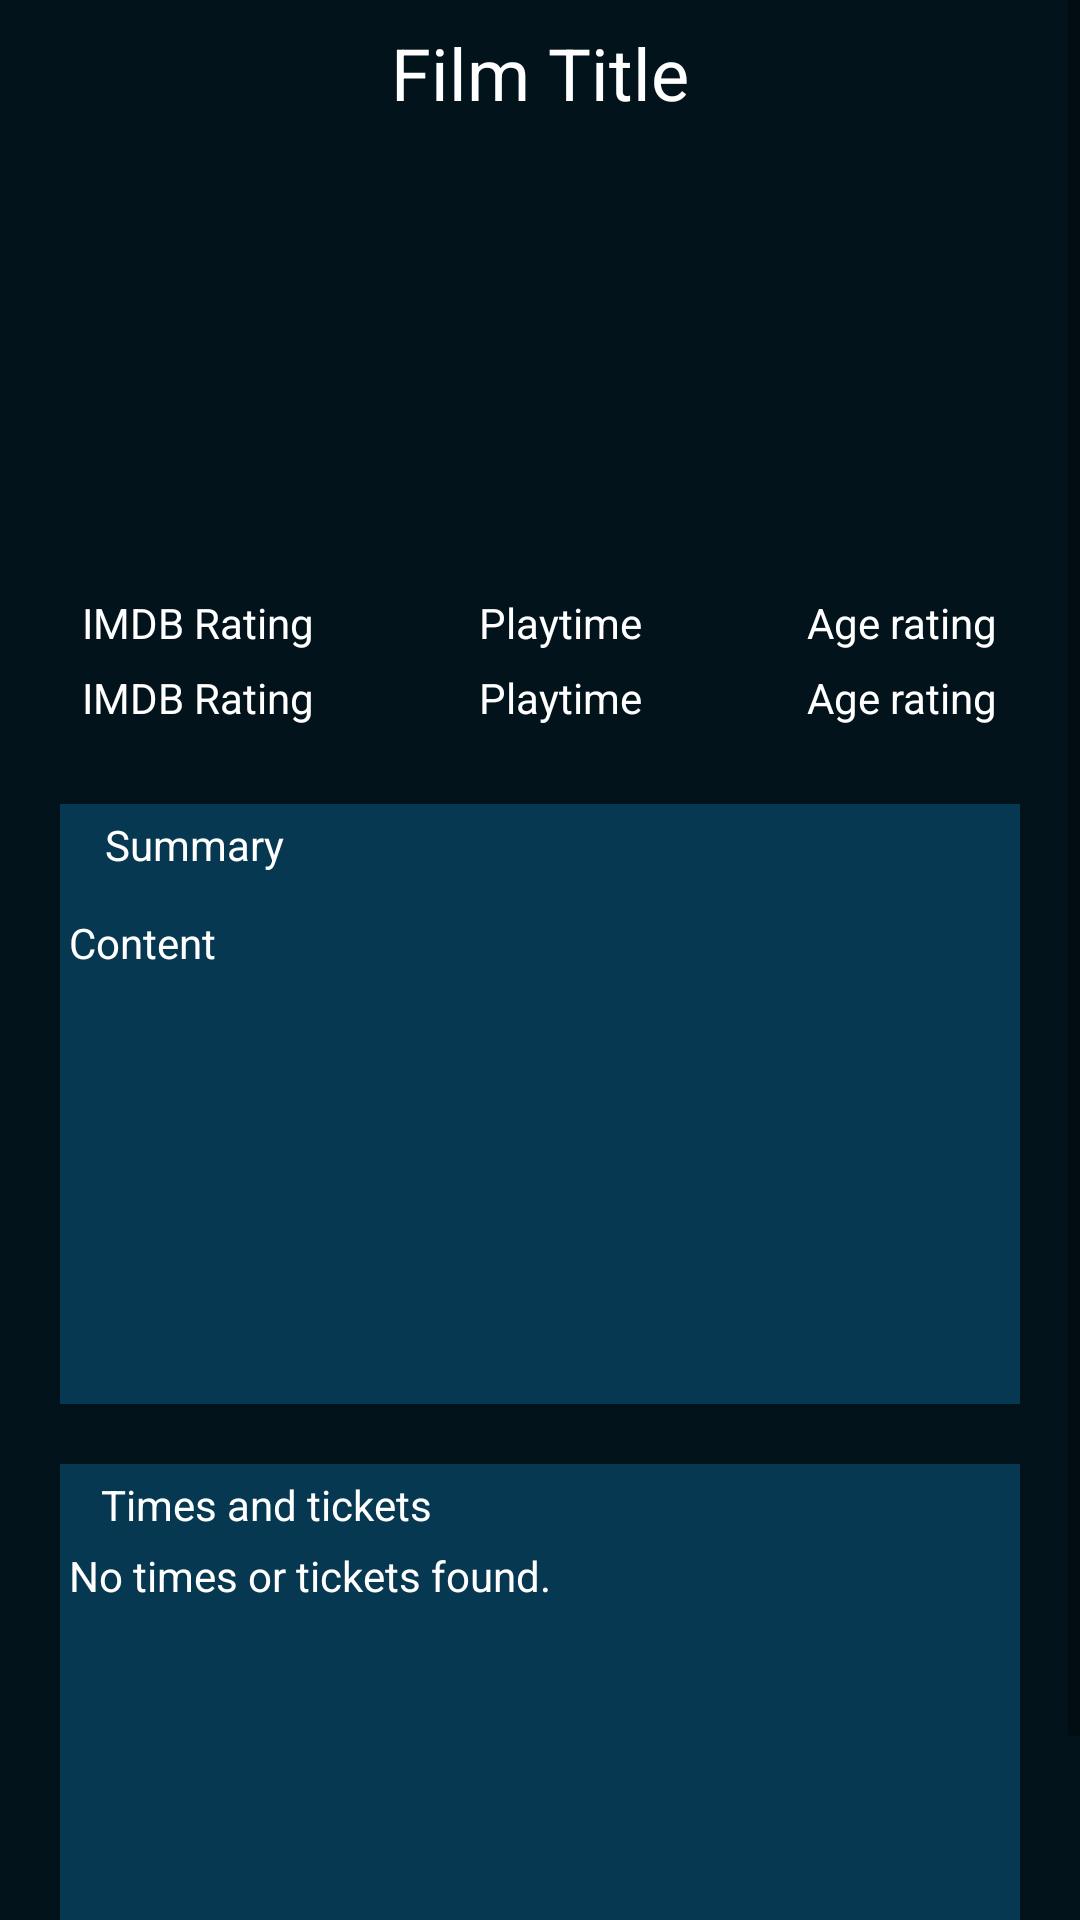

Here is an Android app screen rendered from its layout file. Give the layout XML and the strings, colors and styles it references.
<!-- AndroidManifest.xml: application theme AppTheme -->
<!-- res/layout/activity_detail.xml -->
<?xml version="1.0" encoding="utf-8"?>
<ScrollView xmlns:android="http://schemas.android.com/apk/res/android"
    xmlns:app="http://schemas.android.com/apk/res-auto"
    xmlns:tools="http://schemas.android.com/tools"
    android:layout_width="match_parent"
    android:layout_height="match_parent"
    android:background="@color/CineAppBackground"
    tools:context="com.avans2018.klasd.cineapp.presentation.DetailActivity">

    <LinearLayout
        android:layout_width="match_parent"
        android:layout_height="match_parent"
        android:orientation="vertical">

        <TextView
            android:id="@+id/detailFilmTitle"
            android:layout_width="match_parent"
            android:layout_height="50dp"
            android:layout_marginTop="8dp"
            android:background="@color/CineAppHeader"
            android:text="@string/detail_film_title"
            android:textAlignment="center"
            android:textColor="@android:color/background_light"
            android:textSize="24sp"
            app:layout_constraintEnd_toEndOf="parent"
            app:layout_constraintHorizontal_bias="0.0"
            app:layout_constraintStart_toStartOf="parent"
            app:layout_constraintTop_toTopOf="parent" />

        <ImageView
            android:id="@+id/detailFilmImg"
            android:layout_width="match_parent"
            android:layout_height="140dp"
            android:scaleType="centerCrop"
            app:layout_constraintEnd_toEndOf="parent"
            app:layout_constraintStart_toStartOf="parent"
            app:layout_constraintTop_toBottomOf="@+id/detailFilmTitle" />

        <LinearLayout
            android:layout_width="match_parent"
            android:layout_height="25dp"
            android:background="@color/CineAppHeader"
            android:orientation="horizontal"
            app:layout_constraintEnd_toEndOf="parent"
            app:layout_constraintStart_toStartOf="parent"
            app:layout_constraintTop_toBottomOf="@+id/detailFilmImg">

            <TextView
                android:id="@+id/detailFilmIMDBTop"
                android:layout_width="wrap_content"
                android:layout_height="match_parent"
                android:layout_weight="1"
                android:text="@string/detail_imdb_rating_top"
                android:textAlignment="center"
                android:textColor="@android:color/background_light" />

            <TextView
                android:id="@+id/detailFilmPlaytimeTop"
                android:layout_width="wrap_content"
                android:layout_height="match_parent"
                android:layout_weight="1"
                android:text="@string/detail_playtime_top"
                android:textAlignment="center"
                android:textColor="@android:color/background_light" />

            <TextView
                android:id="@+id/detailFilmAgeTop"
                android:layout_width="wrap_content"
                android:layout_height="match_parent"
                android:layout_weight="1"
                android:text="@string/detail_age_rating_top"
                android:textAlignment="center"
                android:textColor="@android:color/background_light" />

        </LinearLayout>

        <LinearLayout
            android:layout_width="match_parent"
            android:layout_height="25dp"
            android:background="@color/CineAppHeader"
            android:orientation="horizontal"
            app:layout_constraintEnd_toEndOf="parent"
            app:layout_constraintStart_toStartOf="parent"
            app:layout_constraintTop_toBottomOf="@+id/detailFilmImg">

            <TextView
                android:id="@+id/detailFilmIMDB"
                android:layout_width="wrap_content"
                android:layout_height="match_parent"
                android:layout_weight="1"
                android:text="@string/detail_imdb_rating"
                android:textAlignment="center"
                android:textColor="@android:color/background_light" />

            <TextView
                android:id="@+id/detailFilmPlaytime"
                android:layout_width="wrap_content"
                android:layout_height="match_parent"
                android:layout_weight="1"
                android:text="@string/detail_playtime"
                android:textAlignment="center"
                android:textColor="@android:color/background_light" />

            <TextView
                android:id="@+id/detailFilmAge"
                android:layout_width="wrap_content"
                android:layout_height="match_parent"
                android:layout_weight="1"
                android:text="@string/detail_age_rating"
                android:textAlignment="center"
                android:textColor="@android:color/background_light" />

        </LinearLayout>

        <android.support.constraint.ConstraintLayout
            android:layout_width="match_parent"
            android:layout_height="200dp"
            android:layout_margin="20dp"
            android:layout_weight="1"
            android:background="@color/CineAppListViewItemBackground">

            <TextView
                android:id="@+id/detailFilmDescriptionHeader"
                android:layout_width="wrap_content"
                android:layout_height="wrap_content"
                android:layout_marginEnd="8dp"
                android:layout_marginStart="8dp"
                android:layout_marginTop="4dp"
                android:text="Summary"
                android:textColor="@android:color/background_light"
                app:layout_constraintEnd_toEndOf="parent"
                app:layout_constraintHorizontal_bias="0.029"
                app:layout_constraintStart_toStartOf="parent"
                app:layout_constraintTop_toTopOf="parent" />

            <TextView
                android:id="@+id/detailFilmDescriptionContent"
                android:layout_width="314dp"
                android:layout_height="150dp"
                android:layout_marginBottom="8dp"
                android:layout_marginEnd="8dp"
                android:layout_marginStart="8dp"
                android:layout_marginTop="8dp"
                android:text="@string/detail_summary_content"
                android:textColor="@android:color/background_light"
                app:layout_constraintBottom_toBottomOf="parent"
                app:layout_constraintEnd_toEndOf="parent"
                app:layout_constraintStart_toStartOf="parent"
                app:layout_constraintTop_toBottomOf="@+id/detailFilmDescriptionHeader" />
        </android.support.constraint.ConstraintLayout>

        <android.support.constraint.ConstraintLayout
            android:layout_width="match_parent"
            android:layout_height="200dp"
            android:layout_marginBottom="20dp"
            android:layout_marginLeft="20dp"
            android:layout_marginRight="20dp"
            android:layout_weight="1"
            android:background="@color/CineAppListViewItemBackground">

            <TextView
                android:id="@+id/detailFilmTimesHeader"
                android:layout_width="wrap_content"
                android:layout_height="wrap_content"
                android:layout_marginEnd="8dp"
                android:layout_marginStart="8dp"
                android:layout_marginTop="4dp"
                android:text="@string/detail_times_and_tickets"
                android:textColor="@android:color/background_light"
                app:layout_constraintEnd_toEndOf="parent"
                app:layout_constraintHorizontal_bias="0.029"
                app:layout_constraintStart_toStartOf="parent"
                app:layout_constraintTop_toTopOf="parent" />

            <TextView
                android:id="@+id/detailFilmTimesContent"
                android:layout_width="314dp"
                android:layout_height="149dp"
                android:layout_marginBottom="8dp"
                android:layout_marginEnd="8dp"
                android:layout_marginStart="8dp"
                android:layout_marginTop="8dp"
                android:text="@string/detail_times_and_tickets_nocontent"
                android:textColor="@android:color/background_light"
                app:layout_constraintBottom_toBottomOf="parent"
                app:layout_constraintEnd_toEndOf="parent"
                app:layout_constraintStart_toStartOf="parent"
                app:layout_constraintTop_toTopOf="@+id/detailFilmTimesHeader" />
        </android.support.constraint.ConstraintLayout>

    </LinearLayout>
</ScrollView>
<!-- resources referenced by this layout -->
<resources>
  <color name="CineAppBackground">#02131b</color>
  <color name="CineAppListViewItemBackground">#063852</color>
  <string name="detail_age_rating">Age rating</string>
  <string name="detail_age_rating_top">Age rating</string>
  <string name="detail_film_title">Film Title</string>
  <string name="detail_imdb_rating">IMDB Rating</string>
  <string name="detail_imdb_rating_top">IMDB Rating</string>
  <string name="detail_playtime">Playtime</string>
  <string name="detail_playtime_top">Playtime</string>
  <string name="detail_summary_content">Content</string>
  <string name="detail_times_and_tickets">Times and tickets</string>
  <string name="detail_times_and_tickets_nocontent">No times or tickets found.</string>
  <style name="AppTheme" parent="Theme.AppCompat.Light.NoActionBar">
          <item name="colorPrimary">@color/CineAppHeader</item>
          <item name="colorPrimaryDark">@color/CineAppListViewItemBackground</item>
          <item name="colorAccent">@color/colorAccent</item>
      </style>
  <color name="colorAccent">#FF4081</color>
</resources>
